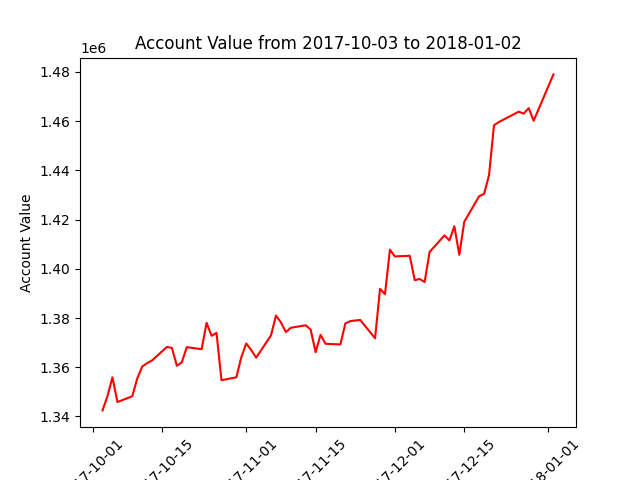

The table this chart was drawn from, first rows:
datadate, account_value
20171003, 1342458
20171004, 1348317
20171005, 1355895
20171006, 1345851
20171009, 1348212
20171010, 1355401
20171011, 1360287
20171012, 1361658
20171013, 1362771
20171016, 1368249
20171017, 1367838
20171018, 1360604
20171019, 1362015
20171020, 1368149
20171023, 1367344
20171024, 1378052
20171025, 1372757
20171026, 1373992
20171027, 1354722
20171030, 1355888
20171031, 1364059
20171101, 1369640
20171102, 1367000
20171103, 1363894
20171106, 1372956
20171107, 1380999
20171108, 1378201
20171109, 1374285
20171110, 1376038
20171113, 1377047
20171114, 1375281
20171115, 1366102
20171116, 1373167
20171117, 1369530
20171120, 1369257
20171121, 1377802
20171122, 1378737
20171124, 1379213
20171127, 1371779
20171128, 1391856
20171129, 1389686
20171130, 1407782
20171201, 1405015
20171204, 1405300
20171205, 1395360
20171206, 1395870
20171207, 1394615
20171208, 1406820
20171211, 1413567
20171212, 1411550
20171213, 1417258
20171214, 1405689
20171215, 1419119
20171218, 1429470
20171219, 1430447
20171220, 1438020
20171221, 1458328
20171222, 1459653
20171226, 1463848
20171227, 1463056
... 3 more rows
